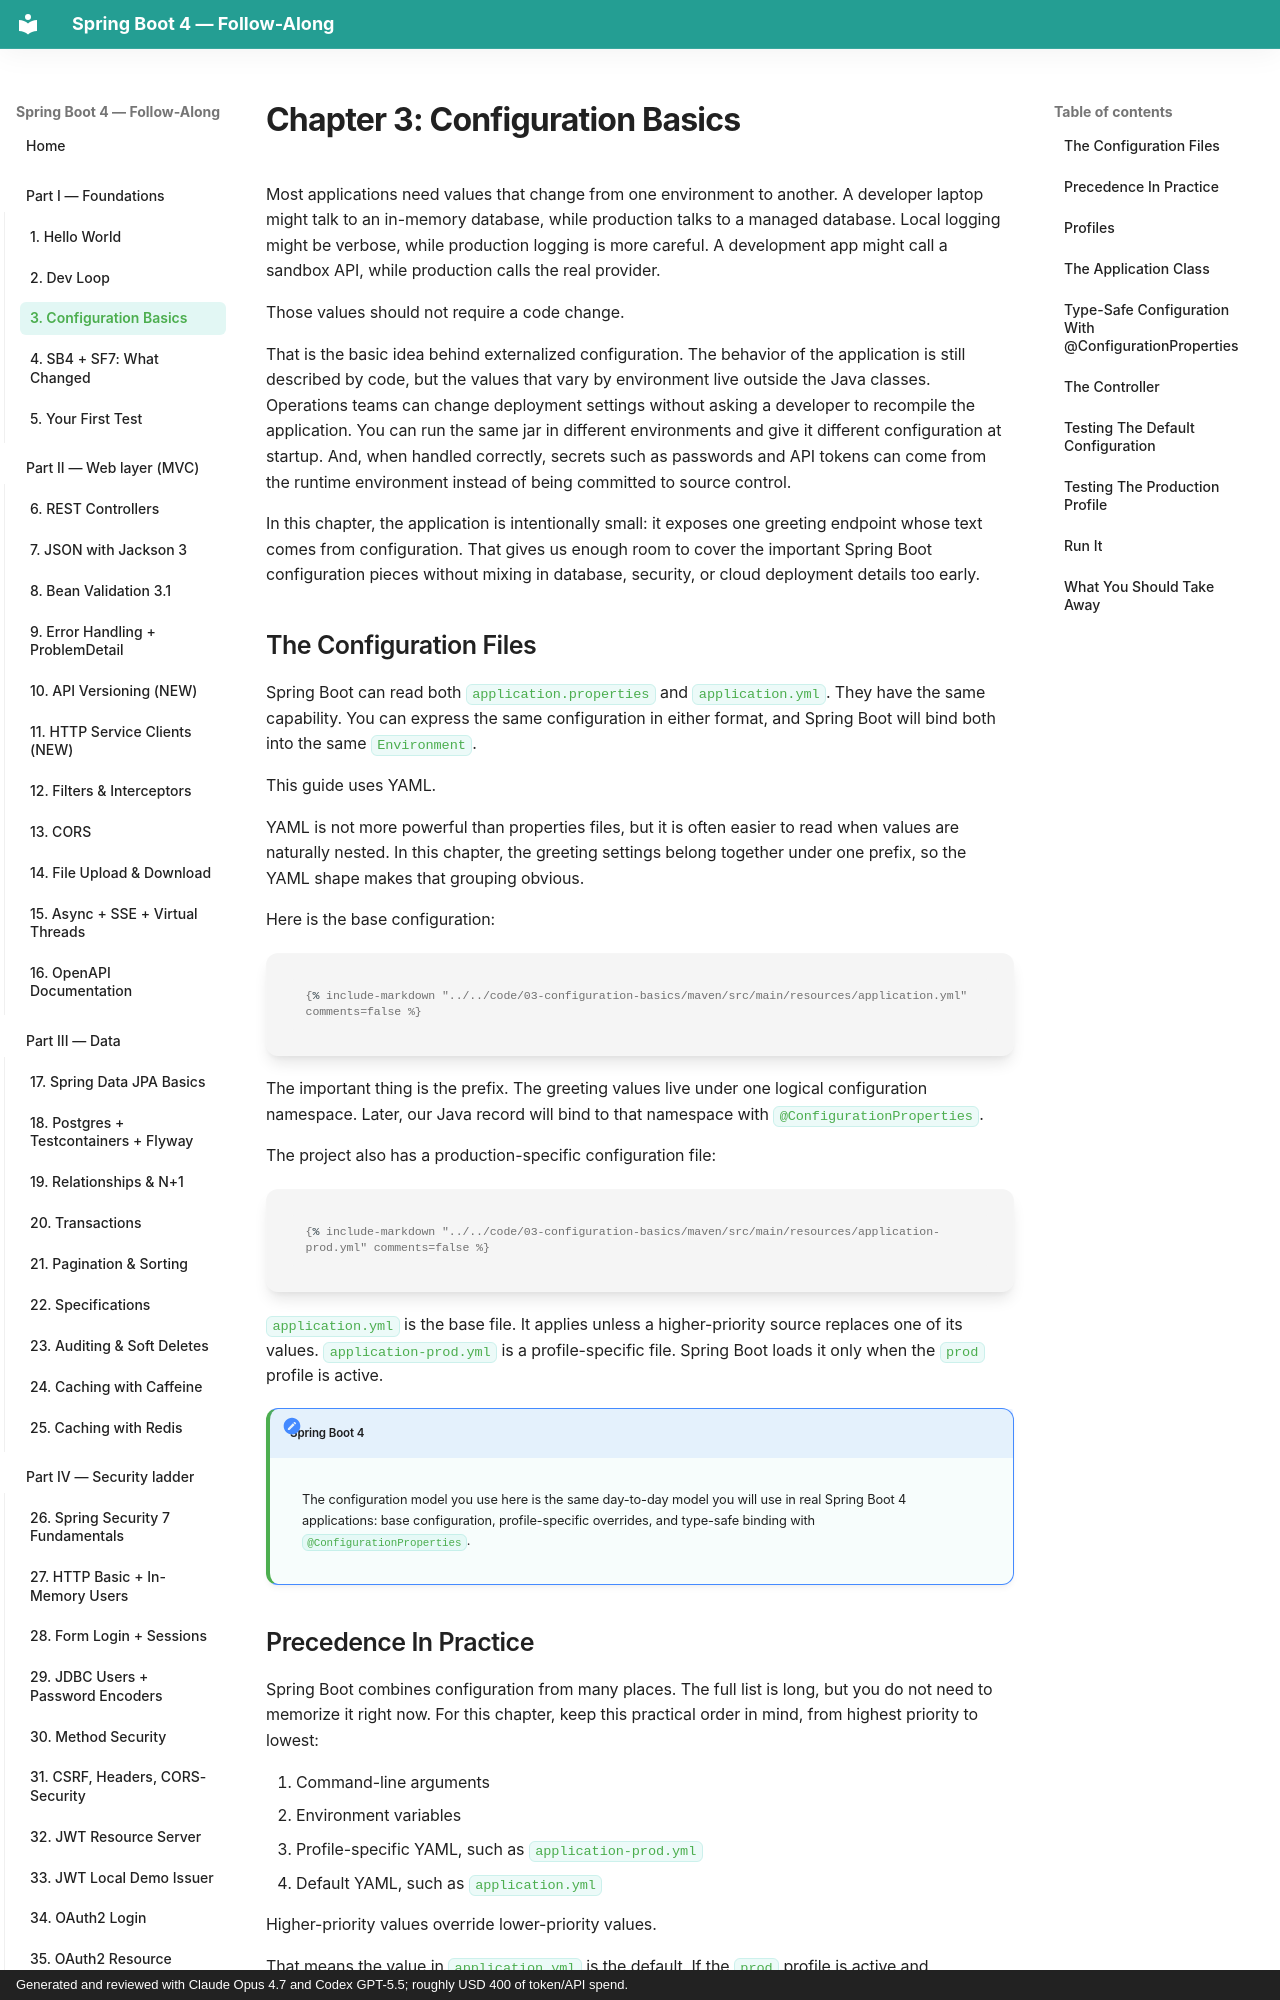

repository: prkprime/Spring-Boot-4-Docs-LLM-generated · page: 01-foundations/03-configuration-basics/index.html · generator: mkdocs · copyright: Generated and reviewed with Claude Opus 4.7 and Codex GPT-5.5; roughly USD 400 of token/API spend.

# Chapter 3: Configuration Basics

Most applications need values that change from one environment to another. A
developer laptop might talk to an in-memory database, while production talks to
a managed database. Local logging might be verbose, while production logging is
more careful. A development app might call a sandbox API, while production calls
the real provider.

Those values should not require a code change.

That is the basic idea behind externalized configuration. The behavior of the
application is still described by code, but the values that vary by environment
live outside the Java classes. Operations teams can change deployment settings
without asking a developer to recompile the application. You can run the same
jar in different environments and give it different configuration at startup.
And, when handled correctly, secrets such as passwords and API tokens can come
from the runtime environment instead of being committed to source control.

In this chapter, the application is intentionally small: it exposes one greeting
endpoint whose text comes from configuration. That gives us enough room to cover
the important Spring Boot configuration pieces without mixing in database,
security, or cloud deployment details too early.

## The Configuration Files

Spring Boot can read both `application.properties` and `application.yml`.
They have the same capability. You can express the same configuration in either
format, and Spring Boot will bind both into the same `Environment`.

This guide uses YAML.

YAML is not more powerful than properties files, but it is often easier to read
when values are naturally nested. In this chapter, the greeting settings belong
together under one prefix, so the YAML shape makes that grouping obvious.

Here is the base configuration:

```yaml
{% include-markdown "../../code/03-configuration-basics/maven/src/main/resources/application.yml" comments=false %}
```

The important thing is the prefix. The greeting values live under one logical
configuration namespace. Later, our Java record will bind to that namespace with
`@ConfigurationProperties`.

The project also has a production-specific configuration file:

```yaml
{% include-markdown "../../code/03-configuration-basics/maven/src/main/resources/application-prod.yml" comments=false %}
```

`application.yml` is the base file. It applies unless a higher-priority source
replaces one of its values. `application-prod.yml` is a profile-specific file.
Spring Boot loads it only when the `prod` profile is active.

!!! note "Spring Boot 4"
    The configuration model you use here is the same day-to-day model you will
    use in real Spring Boot 4 applications: base configuration, profile-specific
    overrides, and type-safe binding with `@ConfigurationProperties`.
